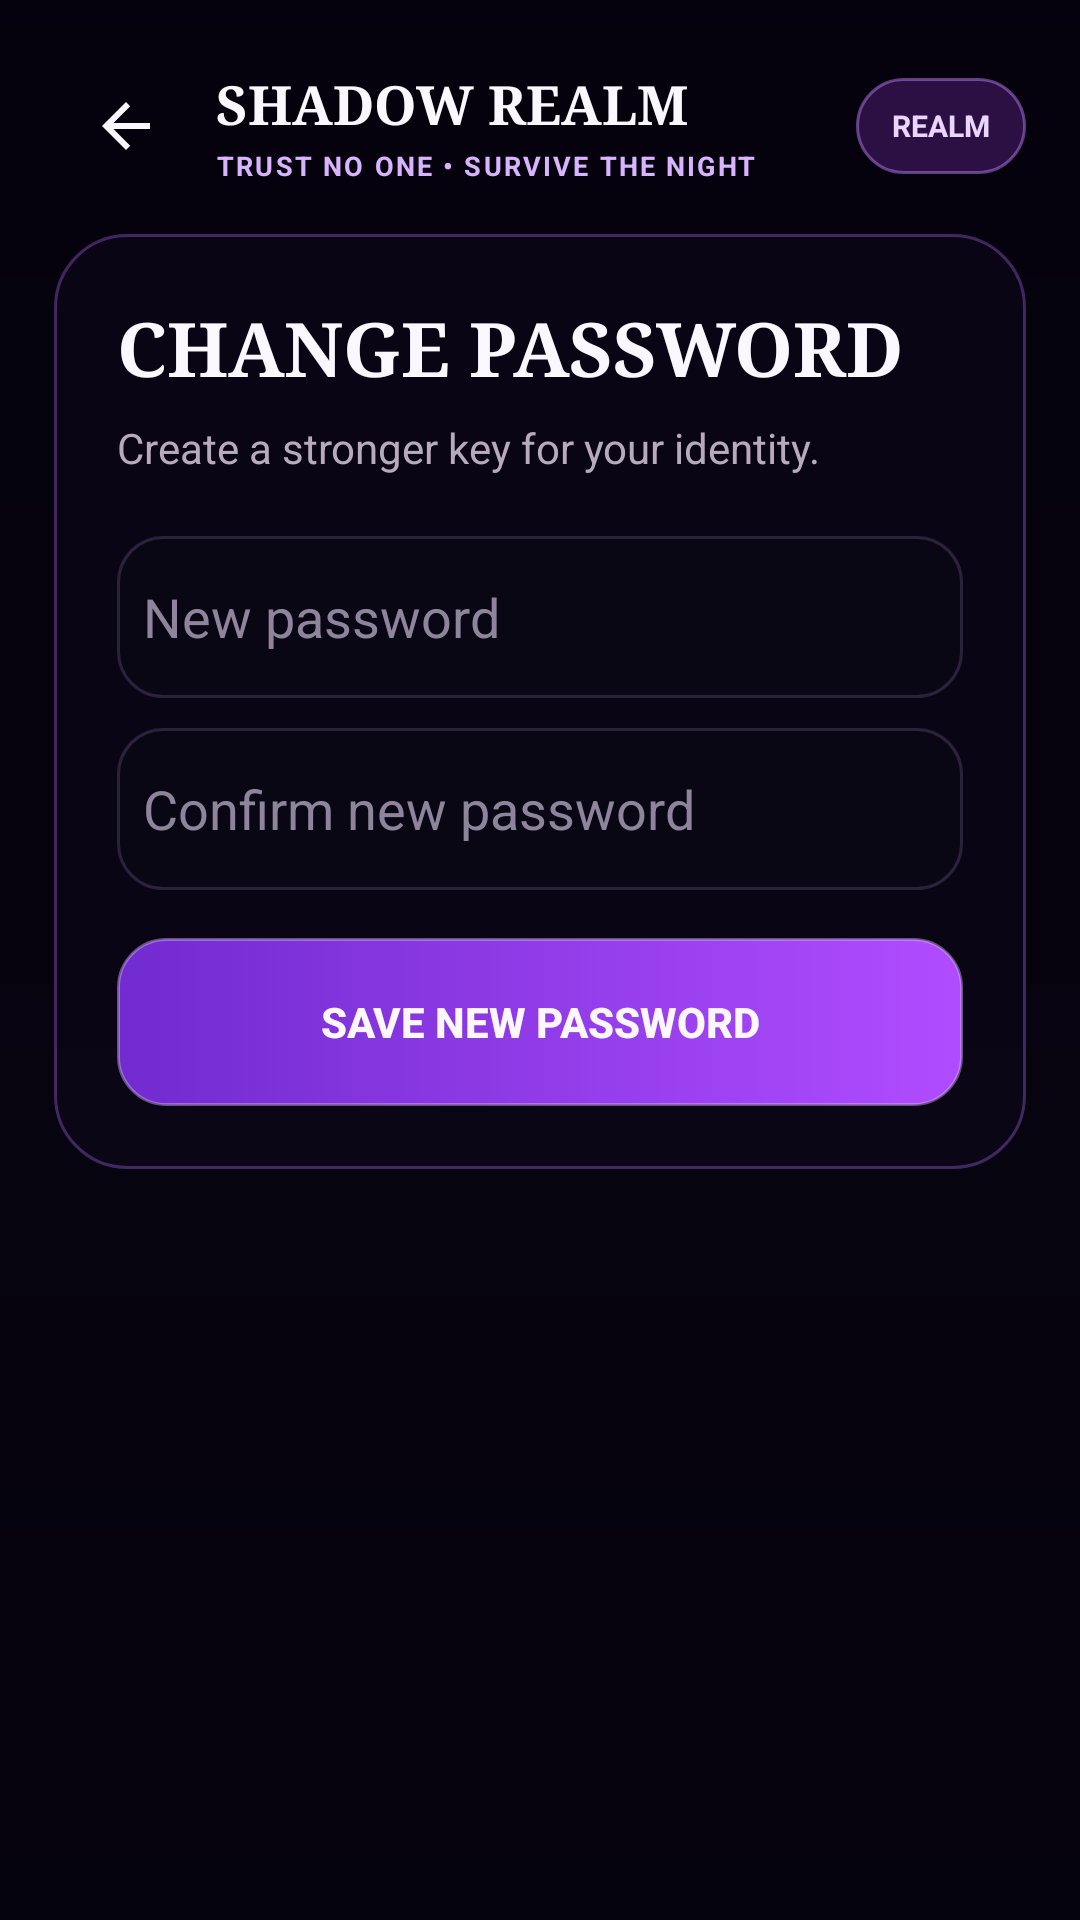

The Android layout XML behind this screen, and the referenced resources:
<!-- AndroidManifest.xml: application theme AppTheme -->
<!-- res/layout/activity_change_password.xml -->
<?xml version="1.0" encoding="utf-8"?>
<FrameLayout xmlns:android="http://schemas.android.com/apk/res/android" android:layout_width="match_parent" android:layout_height="match_parent" android:background="@color/realm_bg">
    <ImageView android:layout_width="match_parent" android:layout_height="match_parent" android:src="@drawable/shadow_realm_bg" android:scaleType="centerCrop" android:alpha="0.78" android:contentDescription="Shadow Realm night landscape"/>
    <View android:layout_width="match_parent" android:layout_height="match_parent" android:background="@drawable/realm_scrim"/>
    <ScrollView android:layout_width="match_parent" android:layout_height="match_parent" android:fillViewport="true">
        <LinearLayout android:layout_width="match_parent" android:layout_height="wrap_content" android:orientation="vertical" android:padding="18dp">
            
<LinearLayout android:layout_width="match_parent" android:layout_height="wrap_content" android:orientation="vertical">
    <include layout="@layout/realm_topbar"/>
    <LinearLayout android:layout_width="match_parent" android:layout_height="wrap_content" android:orientation="vertical" android:padding="21dp" android:layout_marginTop="12dp" android:background="@drawable/realm_panel">
        <TextView android:layout_width="match_parent" android:layout_height="wrap_content" android:text="CHANGE PASSWORD" android:textColor="@color/realm_text" android:textSize="25sp" android:textStyle="bold" android:fontFamily="serif"/>
        <TextView android:layout_width="match_parent" android:layout_height="wrap_content" android:text="Create a stronger key for your identity." android:textColor="@color/realm_muted" android:textSize="14sp" android:layout_marginTop="7dp"/>
        <EditText android:id="@+id/newPassword" android:layout_width="match_parent" android:layout_height="54dp" android:layout_marginTop="20dp" android:background="@drawable/realm_input" android:hint="  New password" android:textColor="@color/realm_text" android:textColorHint="#8E849B" android:inputType="textPassword"/>
        <EditText android:id="@+id/confirmNewPassword" android:layout_width="match_parent" android:layout_height="54dp" android:layout_marginTop="10dp" android:background="@drawable/realm_input" android:hint="  Confirm new password" android:textColor="@color/realm_text" android:textColorHint="#8E849B" android:inputType="textPassword"/>
        <Button android:id="@+id/changePasswordBtn" android:layout_width="match_parent" android:layout_height="56dp" android:layout_marginTop="16dp" android:text="SAVE NEW PASSWORD" android:textColor="@color/realm_text" android:textStyle="bold" android:background="@drawable/realm_button"/>
    </LinearLayout>
</LinearLayout>

        </LinearLayout>
    </ScrollView>
</FrameLayout>
<!-- res/layout/realm_topbar.xml (included above) -->
<LinearLayout xmlns:android="http://schemas.android.com/apk/res/android"
    android:layout_width="match_parent" android:layout_height="wrap_content"
    android:orientation="horizontal" android:gravity="center_vertical">
    <ImageButton android:id="@+id/btnBack" android:layout_width="48dp" android:layout_height="48dp"
        android:background="@android:color/transparent" android:src="@drawable/ic_arrow_back"
        android:contentDescription="Back" android:padding="12dp"/>
    <LinearLayout android:layout_width="0dp" android:layout_height="wrap_content" android:layout_weight="1"
        android:orientation="vertical" android:paddingStart="6dp">
        <TextView android:id="@+id/tvTopTitle" android:layout_width="match_parent" android:layout_height="wrap_content"
            android:text="SHADOW REALM" android:textColor="@color/realm_text" android:textSize="18sp"
            android:textStyle="bold" android:fontFamily="serif"/>
        <TextView android:id="@+id/tvTopSubtitle" android:layout_width="match_parent" android:layout_height="wrap_content"
            android:text="TRUST NO ONE • SURVIVE THE NIGHT" android:textColor="@color/realm_purple_bright"
            android:textSize="9sp" android:textStyle="bold" android:letterSpacing="0.08" android:layout_marginTop="2dp"/>
    </LinearLayout>
    <TextView android:id="@+id/tvTopBadge" android:layout_width="wrap_content" android:layout_height="32dp"
        android:paddingStart="12dp" android:paddingEnd="12dp" android:gravity="center"
        android:text="REALM" android:textColor="@color/realm_lilac" android:textSize="10sp"
        android:textStyle="bold" android:background="@drawable/realm_chip"/>
</LinearLayout>
<!-- resources referenced by this layout -->
<resources>
  <color name="realm_bg">#05020D</color>
  <color name="realm_lilac">#E9D5FF</color>
  <color name="realm_muted">#B7AABD</color>
  <color name="realm_purple_bright">#D8B4FE</color>
  <color name="realm_text">#FAF7FF</color>
  <!-- drawable ic_arrow_back (drawable) -->
  <vector xmlns:android="http://schemas.android.com/apk/res/android" android:width="24dp" android:height="24dp" android:viewportWidth="24" android:viewportHeight="24">
      <path android:fillColor="#FAF7FF" android:pathData="M20,11H7.83l5.59,-5.59L12,4l-8,8 8,8 1.41,-1.41L7.83,13H20v-2z"/>
  </vector>
  <!-- drawable realm_button (drawable) -->
  <selector xmlns:android="http://schemas.android.com/apk/res/android">
      <item android:state_enabled="false"><shape><solid android:color="#553B2859"/><corners android:radius="16dp"/></shape></item>
      <item android:state_pressed="true"><shape><gradient android:angle="0" android:startColor="#8B3CE8" android:endColor="#C85BFF"/><corners android:radius="16dp"/></shape></item>
      <item><shape><gradient android:angle="0" android:startColor="#712BD0" android:endColor="#B04CFF"/><corners android:radius="16dp"/><stroke android:width="1dp" android:color="#70D9B7FF"/></shape></item>
  </selector>
  <!-- drawable realm_chip (drawable) -->
  <shape xmlns:android="http://schemas.android.com/apk/res/android">
      <solid android:color="#5C6F2CA3"/>
      <corners android:radius="40dp"/>
      <stroke android:width="1dp" android:color="#78C084FC"/>
  </shape>
  <!-- drawable realm_input (drawable) -->
  <selector xmlns:android="http://schemas.android.com/apk/res/android">
      <item android:state_focused="true"><shape><solid android:color="#D31B102B"/><corners android:radius="15dp"/><stroke android:width="1dp" android:color="#C084FC"/></shape></item>
      <item><shape><solid android:color="#A70C0814"/><corners android:radius="15dp"/><stroke android:width="1dp" android:color="#3D9879B8"/></shape></item>
  </selector>
  <!-- drawable realm_panel (drawable) -->
  <shape xmlns:android="http://schemas.android.com/apk/res/android">
      <solid android:color="@color/realm_panel"/>
      <corners android:radius="24dp"/>
      <stroke android:width="1dp" android:color="@color/realm_line"/>
      <padding android:left="2dp" android:top="2dp" android:right="2dp" android:bottom="2dp"/>
  </shape>
  <!-- drawable realm_scrim (drawable) -->
  <shape xmlns:android="http://schemas.android.com/apk/res/android">
      <gradient android:angle="270" android:startColor="#25030108" android:centerColor="#65070412" android:endColor="#D505020B" android:centerY="0.58"/>
  </shape>
  <style name="AppTheme" parent="Theme.MaterialComponents.DayNight.NoActionBar">
          <item name="android:fontFamily">sans</item>
          <item name="android:windowLightStatusBar">false</item>
          <item name="android:statusBarColor">#030108</item>
          <item name="android:navigationBarColor">#030108</item>
          <item name="android:windowBackground">@color/realm_bg</item>
          <item name="colorAccent">@color/realm_purple</item>
          <item name="android:colorAccent">@color/realm_purple</item>
          <item name="android:windowActionModeOverlay">true</item>
      </style>
  <color name="realm_panel">#D90B0717</color>
  <color name="realm_line">#55B66CFF</color>
  <color name="realm_purple">#A855F7</color>
</resources>
